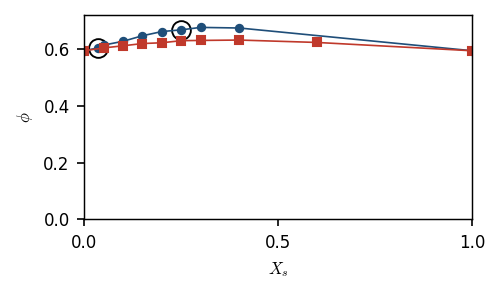

Data behind this chart, as committed beside it:
ratio, x_small_vol, phi, sem, n, matched_pair
3.0, 0.0, 0.594, 0.001026, 3, False
3.0, 0.2, 0.6616, 0.002861, 3, False
3.0, 0.05, 0.6139, 0.0003795, 3, False
3.0, 0.25, 0.6677, 0.0006282, 3, True
3.0, 1.0, 0.594, 0.001026, 3, False
3.0, 0.1, 0.6274, 0.001562, 3, False
3.0, 0.3, 0.6763, 0.001086, 3, False
3.0, 0.03571, 0.6042, 0.003169, 3, True
3.0, 0.15, 0.6469, 0.00249, 3, False
3.0, 0.4, 0.6741, 0.0005908, 3, False
2.0, 0.0, 0.594, 0.001026, 3, False
2.0, 0.2, 0.6222, 0.001971, 3, False
2.0, 0.6, 0.6232, 0.0005475, 3, False
2.0, 0.05, 0.604, 0.001165, 3, False
2.0, 0.25, 0.6295, 0.001782, 3, False
2.0, 1.0, 0.594, 0.001026, 3, False
2.0, 0.1, 0.6114, 0.002099, 3, False
2.0, 0.3, 0.6304, 0.001335, 3, False
2.0, 0.15, 0.6194, 0.0006423, 3, False
2.0, 0.4, 0.6317, 0.0008456, 3, False
